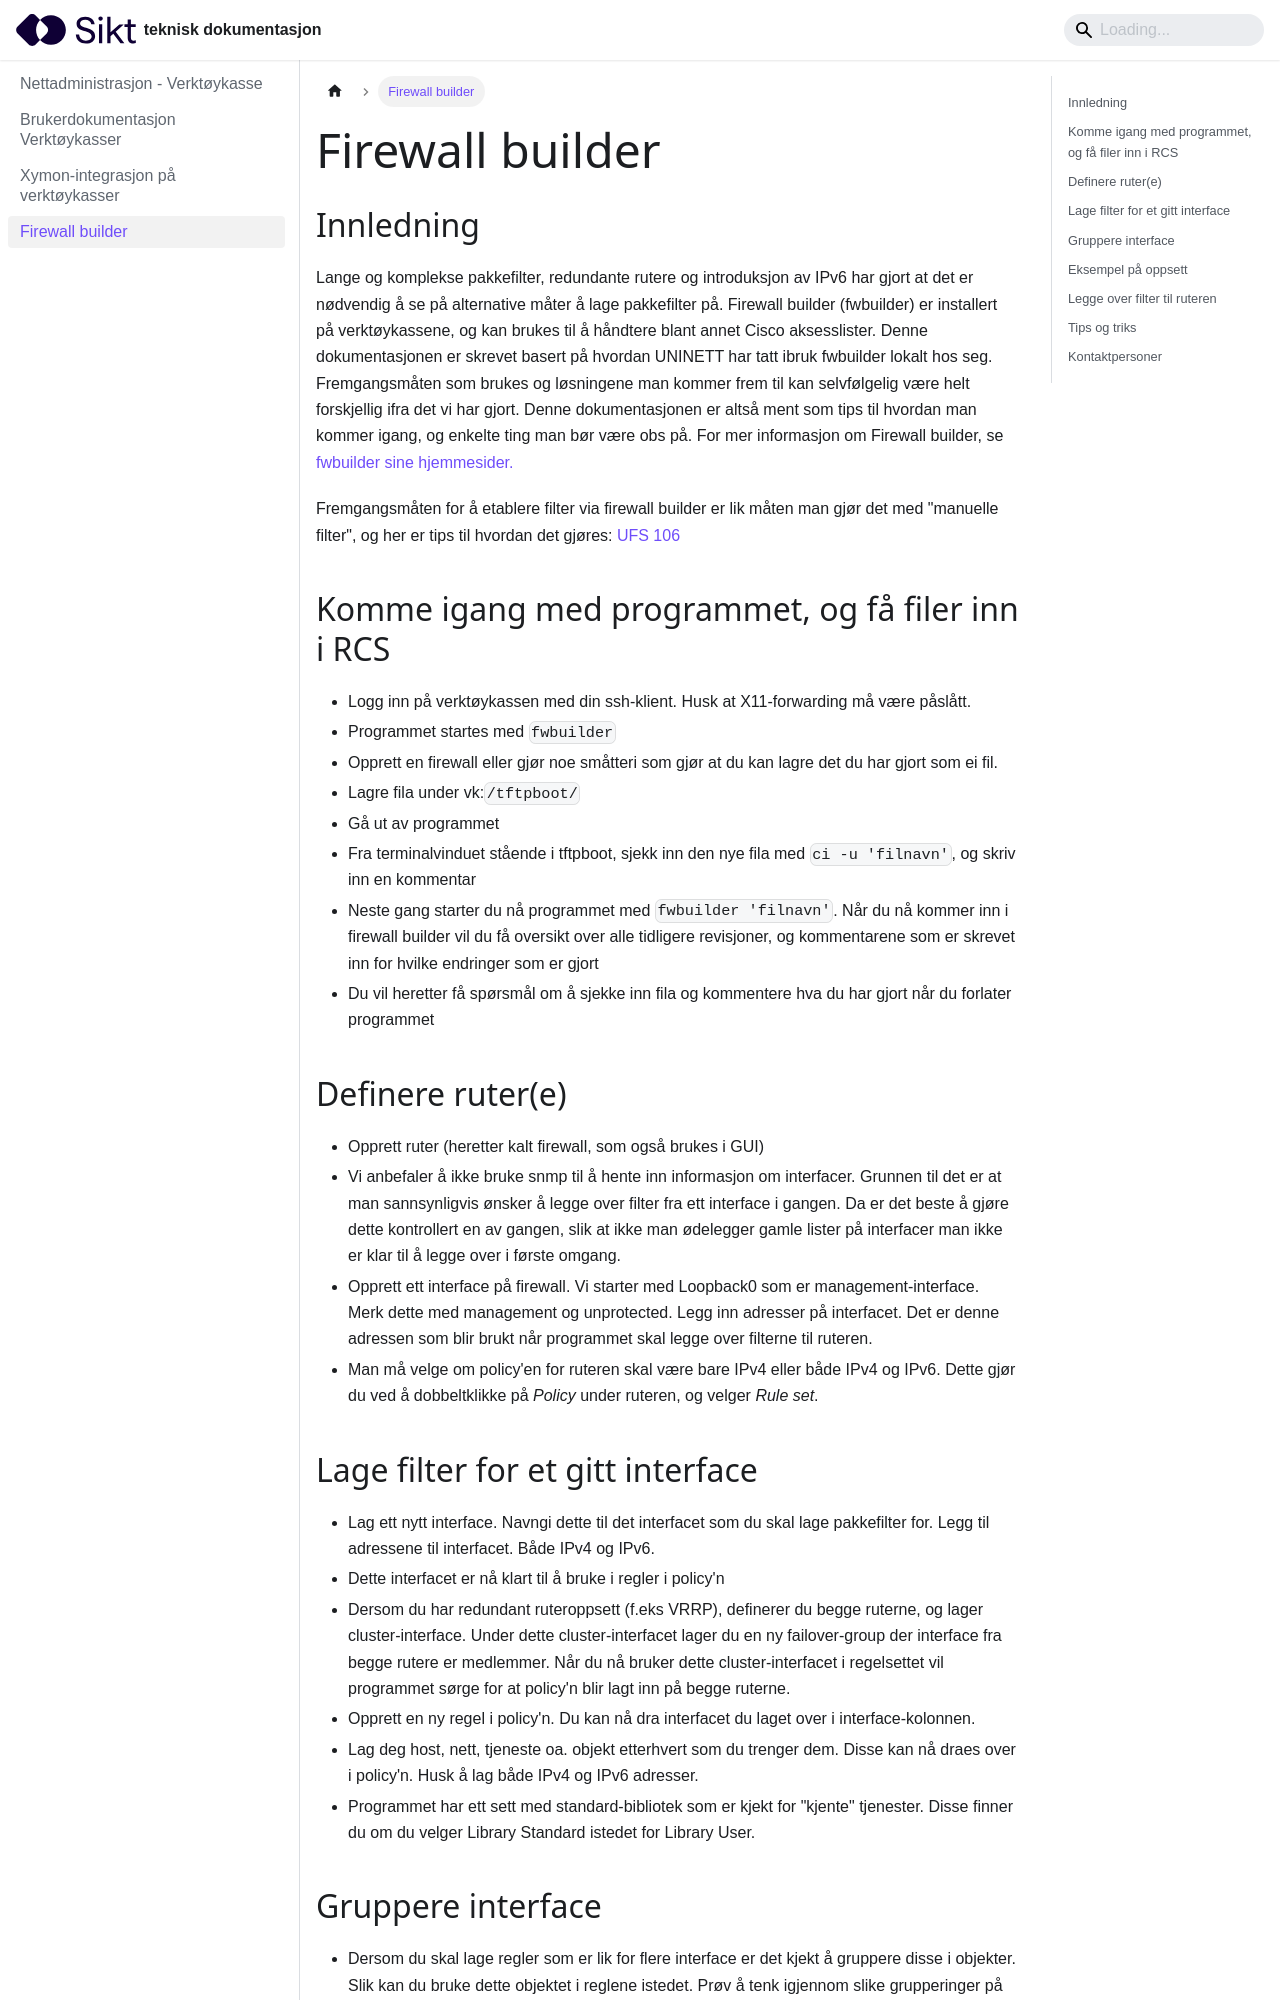

repository: sikt-no/docs · page: docs/nettadministrasjon/fwbuilder/index.html · generator: docusaurus

---
title: Firewall builder
last_update:
  date: 2011-09-30
  author: rune.sydskjor@sikt.no
---

## Innledning

Lange og komplekse pakkefilter, redundante rutere og introduksjon av
IPv6 har gjort at det er nødvendig å se på alternative måter å lage
pakkefilter på. Firewall builder (fwbuilder) er installert på
verktøykassene, og kan brukes til å håndtere blant annet Cisco
aksesslister. Denne dokumentasjonen er skrevet basert på hvordan UNINETT
har tatt ibruk fwbuilder lokalt hos seg. Fremgangsmåten som brukes og
løsningene man kommer frem til kan selvfølgelig være helt forskjellig
ifra det vi har gjort. Denne dokumentasjonen er altså ment som tips til
hvordan man kommer igang, og enkelte ting man bør være obs på. For mer
informasjon om Firewall builder, se [fwbuilder sine
hjemmesider.](http://www.fwbuilder.org/)

Fremgangsmåten for å etablere filter via firewall builder er lik måten
man gjør det med "manuelle filter", og her er tips til hvordan det
gjøres: [UFS 106](https://ow.feide.no/_media/gigacampus:ufs:ufs_106.pdf)

## Komme igang med programmet, og få filer inn i RCS

-   Logg inn på verktøykassen med din ssh-klient. Husk at X11-forwarding
    må være påslått.
-   Programmet startes med `fwbuilder`
-   Opprett en firewall eller gjør noe småtteri som gjør at du kan lagre
    det du har gjort som ei fil.
-   Lagre fila under vk:`/tftpboot/`
-   Gå ut av programmet
-   Fra terminalvinduet stående i tftpboot, sjekk inn den nye fila med
    `ci -u 'filnavn'`, og skriv inn en kommentar
-   Neste gang starter du nå programmet med `fwbuilder 'filnavn'`. Når du
    nå kommer inn i firewall builder vil du få oversikt over alle
    tidligere revisjoner, og kommentarene som er skrevet inn for hvilke
    endringer som er gjort
-   Du vil heretter få spørsmål om å sjekke inn fila og kommentere hva
    du har gjort når du forlater programmet

## Definere ruter(e)

-   Opprett ruter (heretter kalt firewall, som også brukes i GUI)
-   Vi anbefaler å ikke bruke snmp til å hente inn informasjon om
    interfacer. Grunnen til det er at man sannsynligvis ønsker å legge
    over filter fra ett interface i gangen. Da er det beste å gjøre
    dette kontrollert en av gangen, slik at ikke man ødelegger gamle
    lister på interfacer man ikke er klar til å legge over i første
    omgang.
-   Opprett ett interface på firewall. Vi starter med Loopback0 som er
    management-interface. Merk dette med management og unprotected. Legg
    inn adresser på interfacet. Det er denne adressen som blir brukt når
    programmet skal legge over filterne til ruteren.
-   Man må velge om policy'en for ruteren skal være bare IPv4 eller både
    IPv4 og IPv6. Dette gjør du ved å dobbeltklikke på *Policy* under
    ruteren, og velger *Rule set*.
